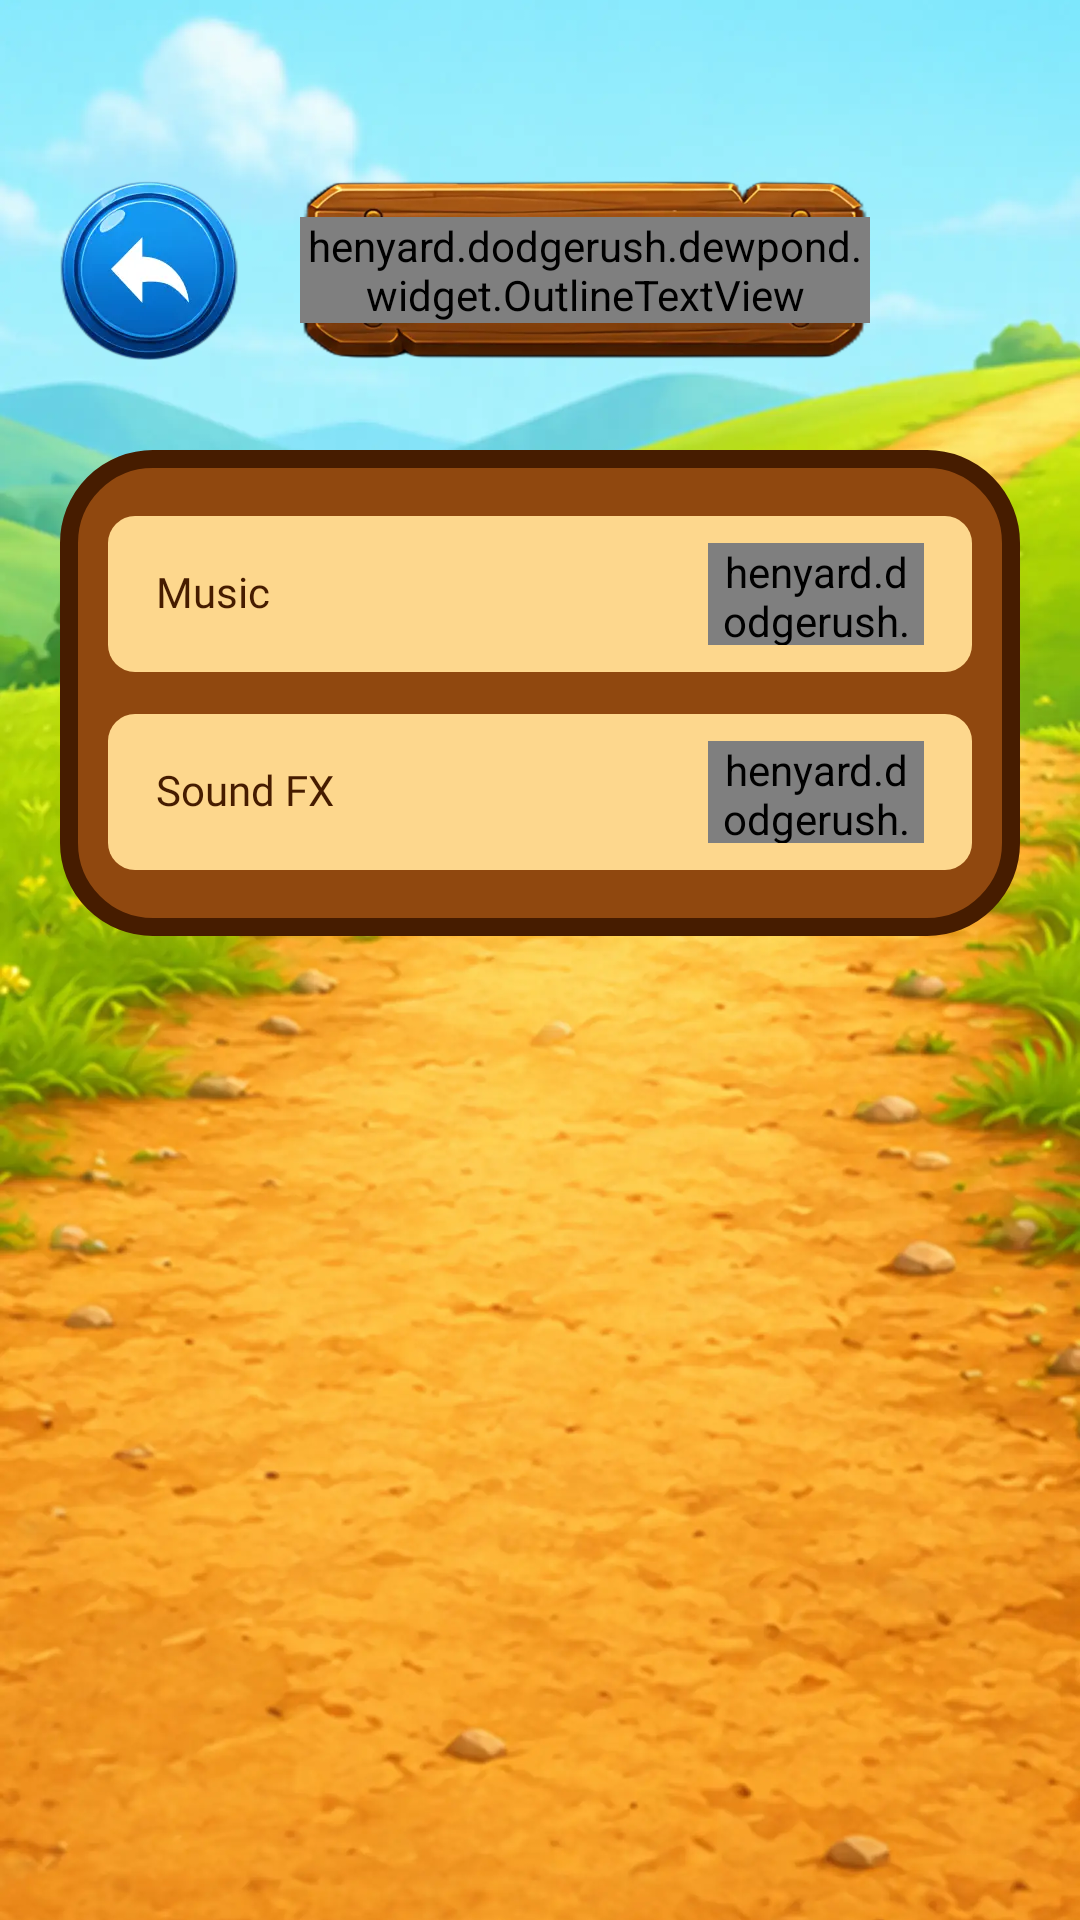

Layout XML and referenced resources for this Android screen:
<!-- AndroidManifest.xml: application theme Theme.HenyardDodge -->
<!-- res/layout/fragment_settings.xml -->
<?xml version="1.0" encoding="utf-8"?>
<FrameLayout xmlns:android="http://schemas.android.com/apk/res/android"
    xmlns:app="http://schemas.android.com/apk/res-auto"
    android:layout_width="match_parent"
    android:layout_height="match_parent"
    android:background="@color/sky_blue">

    <ImageView
        android:layout_width="match_parent"
        android:layout_height="match_parent"
        android:contentDescription="@null"
        android:scaleType="centerCrop"
        android:src="@drawable/bg_2" />

    <androidx.constraintlayout.widget.ConstraintLayout
        android:layout_width="match_parent"
        android:layout_height="match_parent"
        android:paddingHorizontal="20dp">

        
        <ImageView
            android:id="@+id/btnBack"
            android:layout_width="60dp"
            android:layout_height="60dp"
            android:layout_marginTop="60dp"
            android:background="?attr/selectableItemBackgroundBorderless"
            android:contentDescription="@string/cd_back"
            android:src="@drawable/btn_back"
            app:layout_constraintStart_toStartOf="parent"
            app:layout_constraintTop_toTopOf="parent" />

        <FrameLayout
            android:id="@+id/headerPlate"
            android:layout_width="0dp"
            android:layout_height="60dp"
            android:layout_marginStart="20dp"
            android:layout_marginEnd="50dp"
            app:layout_constraintBottom_toBottomOf="@id/btnBack"
            app:layout_constraintEnd_toEndOf="parent"
            app:layout_constraintStart_toEndOf="@id/btnBack"
            app:layout_constraintTop_toTopOf="@id/btnBack">

            <ImageView
                android:layout_width="match_parent"
                android:layout_height="match_parent"
                android:contentDescription="@null"
                android:scaleType="fitXY"
                android:src="@drawable/header_plate" />

            <henyard.dodgerush.dewpond.widget.OutlineTextView
                style="@style/Text.Henyard.Outlined.ShopHeader"
                android:layout_width="wrap_content"
                android:layout_height="wrap_content"
                android:layout_gravity="center"
                android:text="@string/settings"
                android:textSize="22sp"
                app:outlineWidth="3dp" />
        </FrameLayout>

        
        <LinearLayout
            android:layout_width="match_parent"
            android:layout_height="wrap_content"
            android:layout_marginTop="30dp"
            android:background="@drawable/profile_board"
            android:orientation="vertical"
            android:paddingHorizontal="16dp"
            android:paddingVertical="22dp"
            app:layout_constraintEnd_toEndOf="parent"
            app:layout_constraintStart_toStartOf="parent"
            app:layout_constraintTop_toBottomOf="@id/headerPlate">

            
            <FrameLayout
                android:layout_width="match_parent"
                android:layout_height="52dp"
                android:background="@drawable/profile_stat_row"
                android:paddingHorizontal="16dp">

                <TextView
                    style="@style/Text.Henyard.ProfileStatLabel"
                    android:layout_width="wrap_content"
                    android:layout_height="wrap_content"
                    android:layout_gravity="start|center_vertical"
                    android:text="@string/settings_music" />

                <FrameLayout
                    android:id="@+id/toggleMusic"
                    android:layout_width="72dp"
                    android:layout_height="34dp"
                    android:layout_gravity="end|center_vertical"
                    android:background="@drawable/settings_toggle_on"
                    android:clickable="true"
                    android:focusable="true">

                    <henyard.dodgerush.dewpond.widget.OutlineTextView
                        android:id="@+id/toggleMusicLabel"
                        style="@style/Text.Henyard.Outlined"
                        android:layout_width="wrap_content"
                        android:layout_height="wrap_content"
                        android:layout_gravity="center"
                        android:text="@string/settings_on"
                        android:textSize="14sp"
                        android:paddingHorizontal="2dp"/>
                </FrameLayout>
            </FrameLayout>

            
            <FrameLayout
                android:layout_width="match_parent"
                android:layout_height="52dp"
                android:layout_marginTop="14dp"
                android:background="@drawable/profile_stat_row"
                android:paddingHorizontal="16dp">

                <TextView
                    style="@style/Text.Henyard.ProfileStatLabel"
                    android:layout_width="wrap_content"
                    android:layout_height="wrap_content"
                    android:layout_gravity="start|center_vertical"
                    android:text="@string/settings_sound" />

                <FrameLayout
                    android:id="@+id/toggleSound"
                    android:layout_width="72dp"
                    android:layout_height="34dp"
                    android:layout_gravity="end|center_vertical"
                    android:background="@drawable/settings_toggle_on"
                    android:clickable="true"
                    android:focusable="true">

                    <henyard.dodgerush.dewpond.widget.OutlineTextView
                        android:id="@+id/toggleSoundLabel"
                        style="@style/Text.Henyard.Outlined"
                        android:layout_width="wrap_content"
                        android:layout_height="wrap_content"
                        android:layout_gravity="center"
                        android:text="@string/settings_on"
                        android:textSize="14sp"
                        android:paddingHorizontal="2dp"/>
                </FrameLayout>
            </FrameLayout>
        </LinearLayout>
    </androidx.constraintlayout.widget.ConstraintLayout>
</FrameLayout>
<!-- resources referenced by this layout -->
<resources>
  <color name="sky_blue">#FF5FB8E8</color>
  <!-- drawable bg_2: webp bitmap (drawable-nodpi, 118702 bytes) -->
  <!-- drawable btn_back: webp bitmap (drawable-nodpi, 9544 bytes) -->
  <!-- drawable header_plate: png bitmap (drawable-nodpi, 225386 bytes) -->
  <!-- drawable profile_board (drawable) -->
  <?xml version="1.0" encoding="utf-8"?>
  <shape xmlns:android="http://schemas.android.com/apk/res/android"
      android:shape="rectangle">
      <solid android:color="@color/profile_board" />
      <stroke
          android:width="6dp"
          android:color="@color/profile_board_stroke" />
      <corners android:radius="28dp" />
  </shape>
  <!-- drawable profile_stat_row (drawable) -->
  <?xml version="1.0" encoding="utf-8"?>
  <shape xmlns:android="http://schemas.android.com/apk/res/android"
      android:shape="rectangle">
      <solid android:color="@color/ach_plate" />
      <corners android:radius="9dp" />
  </shape>
  <!-- drawable settings_toggle_on (drawable) -->
  <?xml version="1.0" encoding="utf-8"?>
  <shape xmlns:android="http://schemas.android.com/apk/res/android"
      android:shape="rectangle">
      <solid android:color="@color/toggle_on" />
      <stroke
          android:width="2dp"
          android:color="@color/profile_board_stroke" />
      <corners android:radius="20dp" />
  </shape>
  <string name="cd_back">Back</string>
  <string name="settings">SETTINGS</string>
  <string name="settings_music">Music</string>
  <string name="settings_on">ON</string>
  <string name="settings_sound">Sound FX</string>
  <style name="Text.Henyard.Outlined" parent="Text.Henyard">
          <item name="android:textColor">@color/white</item>
          <item name="android:fontVariationSettings">"'wght' 700"</item>
          <item name="outlineColor">@color/text_stroke</item>
          <item name="outlineWidth">4dp</item>
          <item name="fontFamily">@font/fredoka</item>
      </style>
  <style name="Text.Henyard.Outlined.ShopHeader">
          <item name="android:textColor">@color/shop_header_fill</item>
          <item name="android:fontFamily">@font/fredoka_bold</item>
          <item name="fontFamily">@font/fredoka_bold</item>
          <item name="outlineColor">@color/shop_header_stroke</item>
      </style>
  <style name="Text.Henyard.ProfileStatLabel">
          <item name="android:textSize">@dimen/text_profile_stat_label</item>
          <item name="android:textColor">@color/ach_text</item>
          <item name="android:fontFamily">@font/fredoka_bold</item>
          <item name="fontFamily">@font/fredoka_bold</item>
          <item name="android:maxLines">1</item>
      </style>
  <style name="Theme.HenyardDodge" parent="Base.Theme.HenyardDodge" />
  <color name="profile_board">#FF90480F</color>
  <color name="profile_board_stroke">#FF461C00</color>
  <color name="ach_plate">#FFFDD78D</color>
  <color name="toggle_on">#FFA4C12D</color>
  <style name="Text.Henyard" parent="@android:style/TextAppearance">
          <item name="android:fontFamily">@font/fredoka</item>
          <item name="android:textColor">@color/white</item>
          <item name="android:includeFontPadding">false</item>
      </style>
  <color name="white">#FFFFFFFF</color>
  <color name="text_stroke">#FFC34800</color>
  <color name="shop_header_fill">#FFFFD974</color>
  <color name="shop_header_stroke">#FF421A00</color>
  <dimen name="text_profile_stat_label">14sp</dimen>
  <color name="ach_text">#FF461C00</color>
  <style name="Base.Theme.HenyardDodge" parent="Theme.Material3.DayNight.NoActionBar">
          <item name="android:windowNoTitle">true</item>
          <item name="android:windowActionBar">false</item>
          <item name="android:statusBarColor">@android:color/transparent</item>
          <item name="android:navigationBarColor">@android:color/transparent</item>
          <item name="android:windowLightStatusBar">false</item>
          <item name="android:windowBackground">@color/sky_blue</item>
      </style>
</resources>
